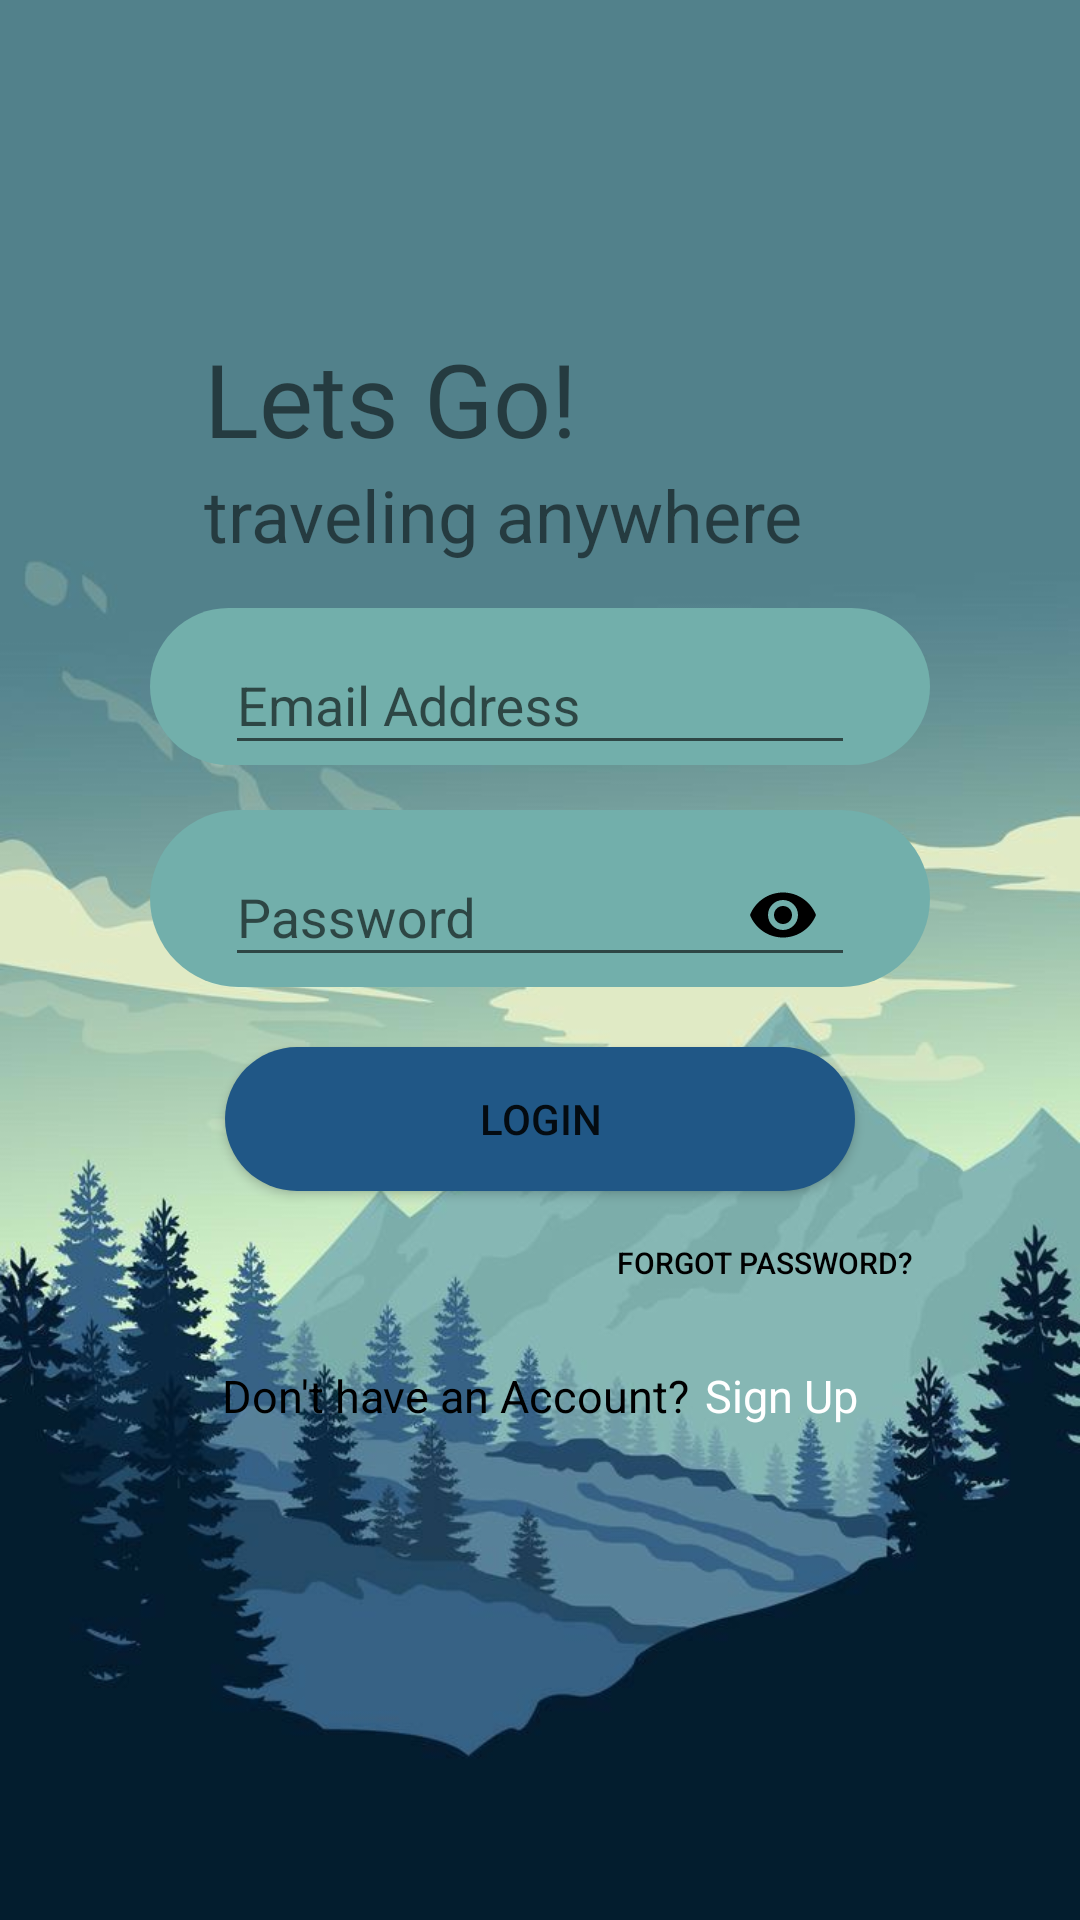

This screen was rendered from an Android layout file. Write that file and the resources it references.
<!-- AndroidManifest.xml: application theme Theme.TravelApp -->
<!-- res/layout/login.xml -->
<?xml version="1.0" encoding="utf-8"?>

<androidx.constraintlayout.widget.ConstraintLayout xmlns:android="http://schemas.android.com/apk/res/android"
    xmlns:app="http://schemas.android.com/apk/res-auto"
    xmlns:tools="http://schemas.android.com/tools"
    android:layout_width="match_parent"
    android:layout_height="match_parent">

    <ImageView
        android:id="@+id/imageView2"
        android:layout_width="wrap_content"
        android:layout_height="wrap_content"
        android:scaleType="centerCrop"
        app:layout_constraintStart_toStartOf="parent"
        app:layout_constraintTop_toTopOf="parent"
        app:srcCompat="@drawable/wallpaper" />

    <TextView
        android:id="@+id/textView3"
        android:layout_width="wrap_content"
        android:layout_height="wrap_content"
        android:layout_marginStart="68dp"
        android:layout_marginTop="110dp"
        android:fontFamily="@font/allerta"
        android:text="Lets Go!"
        android:textSize="34sp"
        app:layout_constraintStart_toStartOf="parent"
        app:layout_constraintTop_toTopOf="parent" />

    <TextView
        android:id="@+id/textView4"
        android:layout_width="wrap_content"
        android:layout_height="wrap_content"
        android:text="traveling anywhere"
        android:textSize="24sp"
        app:layout_constraintStart_toStartOf="@+id/textView3"
        app:layout_constraintTop_toBottomOf="@id/textView3" />

    <com.google.android.material.textfield.TextInputLayout
        android:id="@+id/etEmailLayout"
        android:layout_width="match_parent"
        android:layout_height="wrap_content"
        android:layout_marginLeft="50sp"
        android:layout_marginTop="15dp"
        android:layout_marginRight="50sp"
        android:background="@drawable/bg_input"
        android:paddingLeft="25dp"
        android:paddingRight="25dp"
        app:layout_constraintStart_toStartOf="parent"
        app:layout_constraintTop_toBottomOf="@id/textView4">
        <com.google.android.material.textfield.TextInputEditText
            android:id="@+id/etEmail"
            android:layout_width="match_parent"
            android:layout_height="wrap_content"
            android:hint="Email Address"
            />
    </com.google.android.material.textfield.TextInputLayout>
    <com.google.android.material.textfield.TextInputLayout
        android:id="@+id/etPasswordLayout"
        android:layout_width="match_parent"
        android:layout_height="wrap_content"
        android:layout_marginLeft="50sp"
        android:layout_marginTop="15dp"
        android:layout_marginRight="50sp"
        android:background="@drawable/bg_input"
        app:passwordToggleEnabled="true"
        app:passwordToggleTint="@color/black"
        android:paddingLeft="25dp"
        android:paddingRight="25dp"
        app:layout_constraintStart_toStartOf="parent"
        app:layout_constraintTop_toBottomOf="@id/etEmailLayout">

        <com.google.android.material.textfield.TextInputEditText
            android:id="@+id/etPassword"
            android:layout_width="match_parent"
            android:layout_height="wrap_content"
            android:hint="Password"
            android:inputType="textPassword"/>
    </com.google.android.material.textfield.TextInputLayout>

    <Button
        android:id="@+id/btn_Login"
        android:layout_width="match_parent"
        android:layout_height="wrap_content"
        android:layout_marginLeft="75dp"
        android:layout_marginTop="20dp"
        android:layout_marginRight="75dp"
        android:background="@drawable/bg_login"
        android:text="Login"
        app:layout_constraintTop_toBottomOf="@+id/etPasswordLayout" />

    <Button
        android:id="@+id/btn_forgotPass"
        android:layout_width="150dp"
        android:layout_height="wrap_content"
        android:background="#00000000"
        android:text="Forgot Password?"
        android:textColor="@color/black"
        android:elevation="0dp"
        android:layout_marginRight="30dp"
        app:layout_constraintEnd_toEndOf="parent"
        android:textSize="10sp"
        app:layout_constraintTop_toBottomOf="@id/btn_Login"/>

    <LinearLayout
        android:id="@+id/l1_signup"
        android:layout_width="match_parent"
        android:layout_height="wrap_content"
        android:gravity="center"
        android:orientation="horizontal"
        android:layout_marginTop="10dp"
        app:layout_constraintStart_toStartOf="parent"
        app:layout_constraintTop_toBottomOf="@id/btn_forgotPass"
        >
        <TextView
            android:layout_width="wrap_content"
            android:layout_height="wrap_content"
            android:text="Don't have an Account?"
            android:textColor="@color/black"
            android:textSize="15dp"/>
        <TextView
        android:id="@+id/txt_signup"
        android:layout_marginLeft="5dp"
        android:layout_width="wrap_content"
        android:layout_height="wrap_content"
        android:text="Sign Up"
        android:textColor="@color/white"
        android:textSize="15dp"/>
    </LinearLayout>


</androidx.constraintlayout.widget.ConstraintLayout>
<!-- resources referenced by this layout -->
<resources>
  <color name="black">#FF000000</color>
  <color name="white">#FFFFFFFF</color>
  <!-- drawable bg_input (drawable) -->
  <?xml version="1.0" encoding="utf-8"?>
  
  <shape xmlns:android="http://schemas.android.com/apk/res/android">
      <solid android:color="@color/bginput"/>
      <corners android:radius="35dp"/>
  </shape>
  <!-- drawable bg_login (drawable) -->
  <?xml version="1.0" encoding="utf-8"?>
  
  <shape xmlns:android="http://schemas.android.com/apk/res/android">
      <solid android:color="@color/bglogin"/>
      <corners android:radius="35dp"/>
  </shape>
  <!-- drawable wallpaper: jpg bitmap (drawable-v24, 50470 bytes) -->
  <style name="Theme.TravelApp" parent="Theme.AppCompat.Light.NoActionBar">
          
          <item name="colorPrimary">@color/purple_500</item>
          <item name="colorPrimaryVariant">@color/purple_700</item>
          <item name="colorOnPrimary">@color/white</item>
          
          <item name="colorSecondary">@color/teal_200</item>
          <item name="colorSecondaryVariant">@color/teal_700</item>
          <item name="colorOnSecondary">@color/black</item>
          
          <item name="android:statusBarColor" tools:targetApi="l">?attr/colorPrimaryVariant</item>
          
      </style>
  <color name="bginput">#72afab</color>
  <color name="bglogin">#205786</color>
  <color name="purple_500">#FF6200EE</color>
  <color name="purple_700">#FF3700B3</color>
  <color name="teal_200">#FF03DAC5</color>
  <color name="teal_700">#FF018786</color>
</resources>
